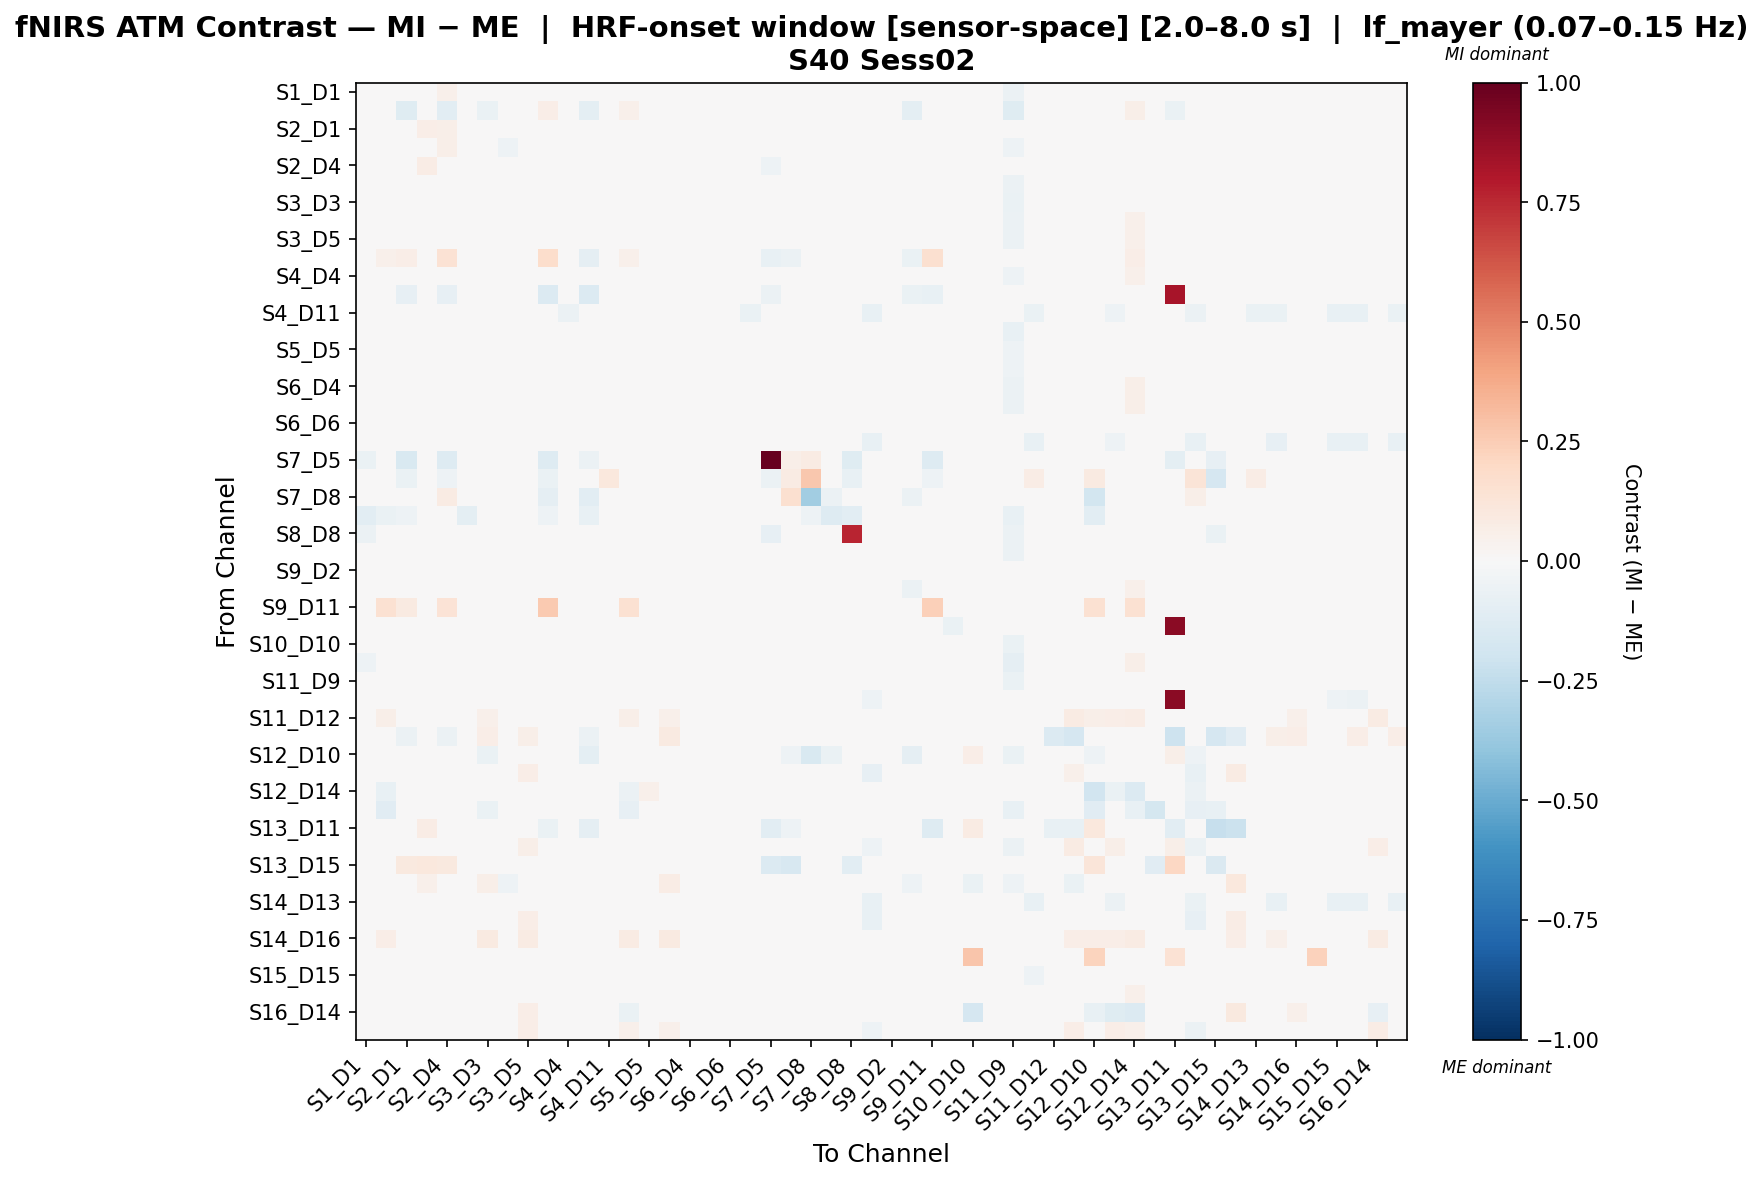

Values plotted in this chart, from the file beside it:
, S1_D1 hbo, S1_D3 hbo, S2_D1 hbo, S2_D2 hbo, S2_D4 hbo, S3_D1 hbo, S3_D3 hbo, S3_D4 hbo, S3_D5 hbo, S4_D2 hbo, S4_D4 hbo, S4_D6 hbo, S4_D11 hbo, S5_D3 hbo, S5_D5 hbo, S5_D7 hbo, S6_D4 hbo, S6_D5 hbo, S6_D6 hbo, S6_D8 hbo, S7_D5 hbo, S7_D7 hbo, S7_D8 hbo
S1_D1 hbo, -0.03285, -0.01085, 0.01272, 0.01831, 0.05003, -0.02629, 0.005389, -0.03152, -0.006703, 0.007854, -0.01193, 0.0, 0.007322, 0.02214, 0.008165, -0.01054, 0.0008728, -0.02257, 0.007322, 0.007322, -0.01357, -0.03874, 0.01318
S1_D3 hbo, -0.02476, 0.002802, -0.1217, -0.02201, -0.1025, -0.02476, -0.0644, -0.04883, -0.04011, 0.06384, -0.002751, -0.09697, 0.0, 0.05423, -0.02476, -0.001822, -0.03232, -0.02201, 0.0, 0.0, -0.008252, 0.0, 0.0
S2_D1 hbo, 0.02392, -0.01628, 0.04066, 0.06481, 0.05937, 0.02344, 0.002592, -0.02554, 0.001416, 0.001244, -0.02133, -0.03103, 0.0, 0.01668, 0.02033, -0.00728, -0.003773, -0.03102, 0.0, 0.0, -0.04194, -0.03879, 0.01744
S2_D2 hbo, -0.02611, -0.01137, 0.02246, 0.02009, 0.0625, -0.0211, -0.009428, -0.05034, -0.03097, 0.01872, -0.01948, 0.0, 0.01044, 0.01557, -0.023, -0.03382, -0.01278, -0.03264, 0.01044, 0.01044, -0.004262, -0.03415, 0.01044
S2_D4 hbo, 0.03979, -0.008785, 0.02751, 0.07287, 0.04379, 0.03579, 0.01631, -0.01296, 0.02399, -0.01925, -0.03319, -0.04273, 0.0, 0.01849, 0.03556, 0.01653, -0.002666, -0.03083, 0.0, 0.0, -0.05049, -0.03884, 0.02376
S3_D1 hbo, -0.04421, -0.01099, -0.003598, -4.862007836953805e-05, 0.03282, -0.04535, 0.00591, -0.03453, -0.01525, 0.00773, -0.005874, 0.0, 0.01277, 0.02363, -0.001422, -0.01294, 0.0008735, -0.01661, 0.01368, 0.01368, -0.009613, -0.02828, 0.008211
S3_D3 hbo, -0.02743, -0.02841, -0.03403, -0.01167, 0.0157, -0.01985, -0.009925, -0.04044, -0.02221, 0.003693, -0.004198, -0.008702, 0.01689, 0.007284, -0.0165, -0.0006683, -0.005985, -0.01504, 0.01888, 0.02086, 0.0, -0.0174, 0.004967
S3_D4 hbo, -0.03877, -0.01354, -0.04196, -0.03503, -0.00322, -0.03184, -0.01299, -0.03236, -0.0268, 0.01921, 0.00654, -0.008045, 0.01586, 0.01915, -0.02944, -0.02651, 0.005121, -0.007382, 0.01773, 0.01773, -0.001469, -0.02413, 0.006531
S3_D5 hbo, -0.03515, -0.007119, -0.03289, -0.0261, 0.009374, -0.02946, -0.00315, -0.0449, -0.01994, 0.005572, -0.008649, -0.007836, 0.01502, 0.02652, -0.02482, -0.01622, -0.007522, -0.02044, 0.01502, 0.01502, -0.008278, -0.02742, 0.007954
S4_D2 hbo, -0.007964, 0.05195, 0.06585, 0.005707, 0.1454, -0.007964, -0.007964, -0.01343, -0.007964, 0.1741, -0.0107, -0.09268, 0.0, 0.05015, -0.007964, -0.007964, -0.007964, -0.007964, 0.0, 0.0, -0.07087, -0.05997, -0.03271
S4_D4 hbo, 0.001721, -0.005433, -0.005217, 0.00677, -0.003962, 0.01274, 0.01843, 0.007397, 0.01464, 0.01689, -0.00635, -0.002229, -0.005291, 0.031, 0.01561, 0.01619, -0.001916, -0.002891, -0.002767, -0.003107, 0.0, 0.0, 0.0
S4_D6 hbo, 0.0, -0.007016, -0.08419, 0.0, -0.08419, 0.0, 0.0, 0.0, 0.0, -0.1403, 0.0, -0.1403, 0.0, 0.0, 0.0, 0.0, 0.0, 0.0, 0.0, 0.0, -0.05613, -0.02806, -0.04911
S4_D11 hbo, 0.006596, 0.0, 0.0, 0.01055, 0.0, 0.01583, -0.03081, 0.02243, 0.01979, 0.0, -0.05484, 0.0, -0.009749, 0.01979, 0.01715, -0.03213, -0.007606, -0.01562, -0.01962, -0.06885, 0.0, 0.01451, 0.01451
S5_D3 hbo, -0.01626, -0.008248, -0.02489, -0.002522, -0.001708, -0.007715, -0.028, -0.02223, -0.005312, 0.02834, -0.008816, -0.01058, 0.01954, -0.001453, -0.006493, 0.0053, -0.0182, -0.01739, 0.01954, 0.01954, 0.0, 0.0, 0.002443
S5_D5 hbo, -0.0276, -0.01124, -0.01862, -0.01692, 0.0319, -0.02162, -0.003129, -0.04515, -0.0255, 0.007224, -0.009535, 0.0, 0.01352, 0.01873, -0.01472, -0.02445, -0.005024, -0.02191, 0.01442, 0.01442, -0.005621, -0.03415, 0.008113
S5_D7 hbo, -0.03859, -0.008942, -0.03161, -0.02502, 0.01601, -0.03272, 0.006501, -0.0448, -0.0315, 0.003638, -0.007281, -0.00404, 0.0162, 0.02615, -0.02689, -0.009976, -0.005638, -0.01781, 0.0181, 0.01783, -0.004885, -0.02828, 0.008574
S6_D4 hbo, 0.01031, -0.003535, 0.001838, 0.01426, 0.01068, 0.02019, 0.02329, 0.01025, 0.0204, 0.01021, -0.009608, -0.003535, -0.009718, 0.03516, 0.02118, 0.02415, -0.003068, -0.01217, -0.007742, -0.006754, 0.0, 0.0, 0.005928
S6_D5 hbo, -0.002503, -0.01166, -0.008986, 0.004141, 0.007894, 0.009166, 0.02439, 0.006905, 0.01306, 0.01603, 0.003536, 0.0, -0.009684, 0.03966, 0.01046, 0.01435, 0.0008039, -0.01419, -0.005421, -0.003751, -0.004372, 0.0, 0.0
S6_D6 hbo, 0.006774, 0.0, 0.0, 0.01219, 0.0, 0.01761, 0.02439, 0.02439, 0.02168, 0.0, -0.0001839, 0.0, -0.01997, 0.02168, 0.01897, 0.02303, -0.006327, -0.01452, -0.01656, -0.01452, 0.0, 0.0, 0.0
S6_D8 hbo, 0.006311, 0.0, 0.0, 0.01136, 0.0, 0.01893, -0.03314, 0.02524, 0.02146, 0.0, -0.02987, 0.0, -0.01958, -0.008998, 0.0202, -0.03441, -0.007155, -0.01579, -0.01706, -0.04283, 0.0, 0.0, 0.0
S7_D5 hbo, -0.06709, -0.007183, -0.1539, -0.007183, -0.1252, -0.04554, 0.0, 0.0, -0.02873, -0.1252, 0.0, -0.05777, 0.0, 0.0, -0.01437, -0.01437, 0.0, -0.007183, 0.0, 0.0, 1.0, 0.05488, 0.08136
S7_D7 hbo, -0.045, 0.0, -0.065, -0.03, -0.05, -0.03, -0.01, -0.02, -0.025, -0.065, 0.0, -0.02, 0.1059, 0.0, -0.03, -0.025, 0.0, 0.0, 0.0, 0.0, -0.06211, 0.0855, 0.2677
S7_D8 hbo, 0.03653, 0.0, 0.03653, 0.03653, 0.0801, 0.03653, 0.01218, 0.02029, 0.02841, -0.0905, 0.0, -0.1018, 0.04464, 0.0, 0.03653, 0.03247, 0.01623, 0.0, 0.0, 0.0, 0.009526, 0.1635, -0.3496
S8_D6 hbo, -0.1093, -0.06674, -0.05322, -0.02251, -0.02777, -0.1003, -0.02694, -0.03392, -0.02716, -0.05142, 0.01105, -0.07199, 0.01916, 0.007748, -0.02025, -0.02701, 0.01, -0.02589, 0.02029, 0.02029, 0.0, -0.01028, -0.05142
S8_D8 hbo, -0.05741, -0.03336, -0.0295, -0.007164, 0.002576, -0.04242, 0.002968, -0.001006, -0.01531, 0.0, -0.009544, 0.0, -0.01689, 0.01747, -0.01024, -0.01898, -0.01163, -0.04916, -0.0158, -0.0158, -0.07924, -0.03336, 0.0
S8_D15 hbo, 0.02399, -0.02008, 0.01983, 0.02725, 0.03383, 0.03158, 0.02998, 0.009022, 0.02503, 0.00982, -0.006796, 0.0, -0.01509, 0.03291, 0.03266, 0.02839, 0.002893, -0.0237, -0.01401, -0.01092, -0.00251, 0.0, 0.007587
S9_D2 hbo, -0.02548, -0.01099, -0.01622, -0.01779, 0.0315, -0.01892, -0.004643, -0.04403, -0.02283, 0.00764, -0.009265, 0.0, 0.01371, 0.01752, -0.0135, -0.02459, -0.003964, -0.02011, 0.01457, 0.01405, -0.002747, -0.03415, 0.007713
S9_D9 hbo, 0.02877, -0.005801, 0.006231, 0.03288, 0.005204, 0.03699, 0.03392, 0.03409, 0.03512, -0.01238, -0.001444, -0.03771, -0.008643, 0.04489, 0.03802, 0.04007, 0.008841, 0.0004416, -0.008643, -0.008643, -0.002901, -0.0116, -0.01396
S9_D11 hbo, 0.02873, 0.156, 0.0896, 0.02873, 0.1382, 0.02873, 0.0, 0.0, 0.02873, 0.2621, -0.02053, -0.0154, -0.03079, 0.156, 0.02873, 0.0, -0.02566, -0.03079, -0.03079, -0.02908, -0.02224, -0.01711, 0.0
S10_D9 hbo, -0.02491, 0.0, -0.03121, -0.01986, -0.03121, -0.01356, -0.007259, -0.007259, -0.009779, -0.03121, -0.03257, 0.0, -0.01698, 0.00283, -0.0123, -0.008519, -0.0389, -0.04734, -0.01613, -0.01402, 0.0, 0.003781, 0.003781
S10_D10 hbo, -0.003176, -0.001714, -0.01037, 0.001127, -0.0001701, 0.001127, -0.006325, -0.02453, -0.006022, 0.0004851, -0.03194, 0.0, 0.01147, -0.01655, 0.002561, -0.002302, -0.01541, -0.03434, 0.01291, 0.01406, 0.0, 0.0, 0.01291
S10_D12 hbo, -0.05355, -0.00902, -0.008338, -0.001364, -0.01169, -0.04233, 0.00253, -0.02424, 0.001815, 0.01127, -0.01137, 0.0, 0.01802, 0.01527, -0.0003041, -0.004543, -0.00301, -0.01309, 0.02014, 0.02225, 0.0, 0.0, 0.0
S11_D9 hbo, -0.04192, -0.02583, -0.04109, -0.02401, -0.02648, -0.03278, -0.03264, -0.02198, -0.02109, -0.01713, -0.02843, -0.004393, -0.008398, -0.01753, -0.0195, -0.0275, -0.03506, -0.04763, -0.007256, -0.005791, -0.008436, 0.0, 0.0
S11_D11 hbo, -0.02409, -0.001885, -0.03017, -0.01923, -0.03017, -0.01316, -0.01274, -0.007086, -0.009516, -0.02451, -0.03429, 0.0, -0.01182, -0.001303, -0.01195, -0.01396, -0.03873, -0.04717, -0.017, -0.01678, 0.0, 0.009718, 0.009718
S11_D12 hbo, -0.02711, 0.05803, -0.03589, -0.02192, -0.03589, -0.01544, 0.05094, -0.01126, 0.04649, -0.02426, -0.03659, -0.002303, -0.01711, 0.06198, -0.01414, 0.05008, -0.04393, -0.04624, -0.01451, -0.01221, 0.0, 0.0, 0.0
S11_D13 hbo, 0.006483, 0.01137, -0.05485, 0.01167, -0.05485, 0.01815, 0.06343, -0.00279, 0.06084, 0.0, 0.02464, -0.05485, 0.02204, 0.004692, 0.01945, 0.08956, -0.00279, 0.02464, 0.02464, 0.02464, 0.0, 0.0, 0.0
S12_D10 hbo, -0.01769, -0.008316, -0.03561, -0.01769, -0.02382, -0.01769, -0.06758, -0.02665, -0.01534, -0.003808, -0.002948, -0.09857, 0.0, 0.01374, -0.01769, -0.01734, -0.008961, -0.01769, 0.0, 0.0, 0.0, -0.0519, -0.1523
S12_D12 hbo, 0.006558, 0.04707, 0.0, 0.0118, 0.0, 0.01836, 0.03966, 0.02492, 0.06993, 0.0, -0.01537, 0.0, -0.0139, 0.04385, 0.01967, 0.03835, -0.007258, -0.01128, -0.01128, -0.02744, 0.0, 0.0, 0.0
S12_D14 hbo, 0.03753, -0.07093, 0.007619, 0.04602, 0.009946, 0.04905, -0.04322, 0.01672, 0.03533, 0.04886, 0.03765, -0.02263, 0.02306, -0.05993, 0.05098, 0.04376, 0.02137, 0.044, 0.02306, 0.01904, 0.0, 0.0, -0.04525
S13_D6 hbo, 0.007631, -0.1115, -0.001985, 0.01068, -0.001985, 0.01679, -0.06515, 0.02243, 0.01938, 0.0, 0.0006024, -0.001985, -0.01879, -0.0828, 0.01831, 0.02289, -0.007336, -0.01329, -0.01726, -0.01329, 0.0, 0.0, 0.0
S13_D11 hbo, 0.0, 0.0, -0.03275, 0.0724, -0.02672, 0.0, 0.006033, 0.0, 0.0, -0.06292, 0.0, -0.08619, 0.0, 0.006033, 0.0, 0.0, 0.0, 0.0, 0.0, 0.0, -0.1034, -0.05172, 0.0
S13_D13 hbo, -0.01394, 0.0219, -0.02007, -0.009034, -0.02007, -0.004129, 0.02207, 0.002003, 0.05611, -0.01825, -0.02202, 0.0, -0.009713, 0.02874, -0.002903, 0.04639, -0.02803, -0.03604, -0.01997, -0.01597, 0.0, 0.01472, 0.01594
S13_D15 hbo, 0.007269, 0.0, 0.09837, 0.1093, 0.09837, 0.01817, 0.02362, 0.02362, 0.02362, 0.03935, -0.001114, 0.0, -0.01967, 0.02362, 0.01999, 0.02362, -0.007298, -0.01348, -0.01761, -0.01554, -0.1401, -0.1616, 0.0
S14_D12 hbo, -0.02622, -0.00867, -0.01648, 0.05067, -0.004411, -0.01574, 0.05754, -0.05284, -0.04227, -0.02307, -0.009742, -0.0431, 0.02397, 0.02891, -0.01424, 0.07473, -0.04929, -0.007968, 0.02397, 0.02397, 0.0, 0.0, 0.0
S14_D13 hbo, 0.006259, 0.0, 0.0, 0.01127, 0.0, 0.01627, -0.03586, 0.02253, 0.02003, 0.0, -0.03069, 0.0, -0.0115, -0.009166, 0.01752, -0.03711, -0.007502, -0.01551, -0.01952, -0.04471, 0.0, 0.01127, 0.01127
S14_D14 hbo, 0.007925, 0.03007, -0.002181, 0.01109, -0.002181, 0.01743, 0.03499, 0.02159, 0.06764, 0.0, -0.01182, -0.002181, -0.01389, 0.03847, 0.01902, 0.03717, -0.01112, -0.0133, -0.0133, -0.02054, 0.0, 0.001585, 0.001585
S14_D16 hbo, 0.007252, 0.06391, -0.002309, 0.0116, -0.002309, 0.0174, 0.08857, 0.02235, 0.08567, 0.0, -0.003049, -0.002309, -0.01373, 0.08336, 0.01885, 0.08943, -0.009975, -0.01228, -0.01228, -0.01228, 0.0, 0.0, 0.0
S15_D13 hbo, 0.00693, 0.0, 0.0, 0.01247, 0.0, 0.01802, 0.02356, 0.02356, 0.02217, 0.0, -0.001735, 0.0, -0.0186, 0.02217, 0.0194, 0.02356, -0.004545, -0.01017, -0.01579, -0.01298, 0.0, 0.0, 0.0
S15_D15 hbo, 0.02664, -0.001704, 0.02325, 0.03072, 0.02154, 0.03685, 0.04024, 0.02883, 0.03889, 0.01282, -0.003613, 0.0, -0.02417, 0.04636, 0.03787, 0.03581, 0.009848, -0.008658, -0.02005, -0.01866, 0.0, 0.0, 0.004081
S15_D16 hbo, 0.007625, 0.00167, 0.002519, 0.01281, 0.003897, 0.01929, 0.03296, 0.02109, 0.03725, 0.01492, 0.002488, 0.0, -0.01919, 0.0448, 0.02059, 0.02891, 0.001488, -0.01053, -0.01443, -0.01364, 0.0, 0.0, 0.0
S16_D14 hbo, 0.00707, 0.02214, 0.0, 0.01273, 0.0, 0.01838, 0.04044, 0.02404, 0.06642, 0.0, 0.01387, 0.0, 0.02404, -0.06393, 0.0198, 0.04044, 0.02404, 0.02404, 0.02404, 0.01387, 0.0, 0.0, 0.0
S16_D16 hbo, -0.0176, 0.03697, -0.02437, -0.01218, -0.02112, -0.006759, 0.04024, 1.4594058370986954e-05, 0.06353, -0.01625, -0.02223, 0.0, -0.01733, 0.05165, -0.005405, 0.05351, -0.02535, -0.04035, -0.01598, -0.01548, 0.0, 0.0, 0.0
